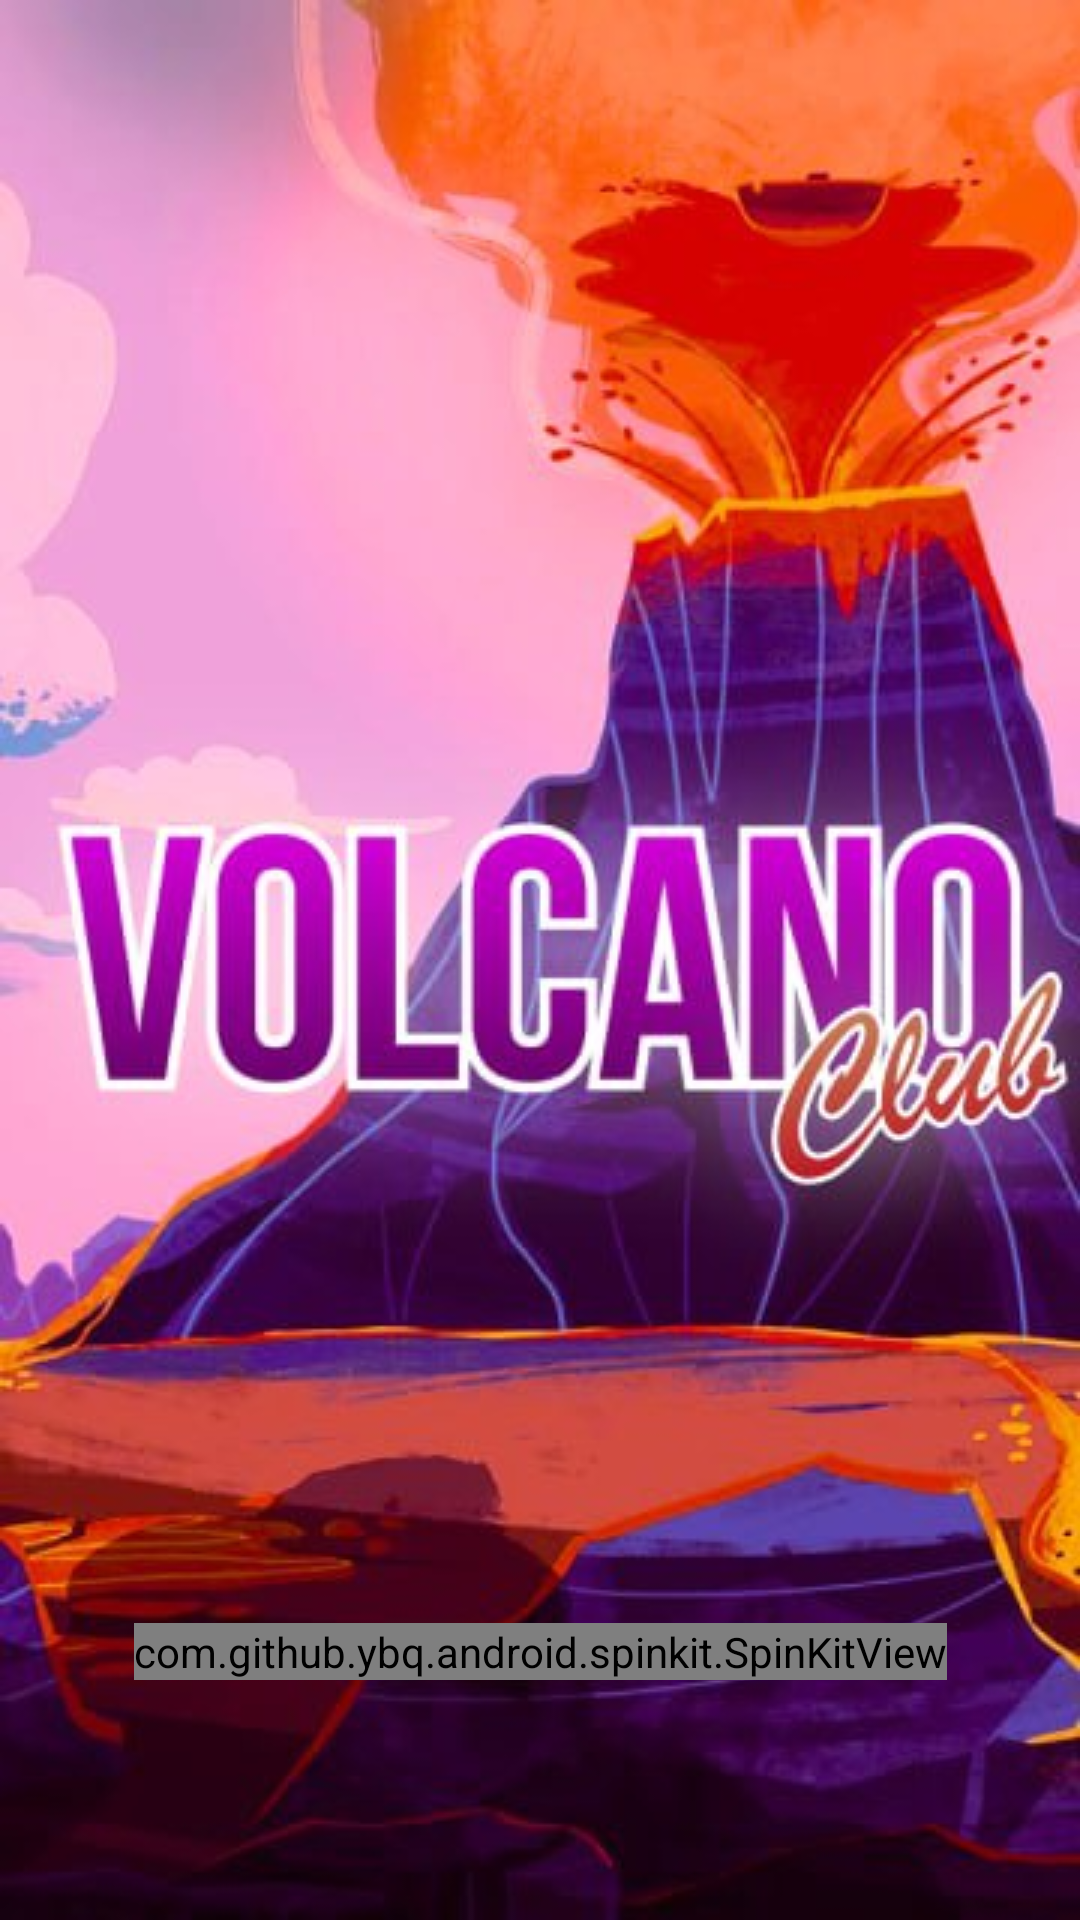

Here is an Android app screen rendered from its layout file. Give the layout XML and the strings, colors and styles it references.
<!-- AndroidManifest.xml: application theme Theme.VULCANO_club2 -->
<!-- res/layout/splash_sceen.xml -->
<?xml version="1.0" encoding="utf-8"?>
<androidx.constraintlayout.widget.ConstraintLayout xmlns:android="http://schemas.android.com/apk/res/android"
    xmlns:app="http://schemas.android.com/apk/res-auto"
    xmlns:tools="http://schemas.android.com/tools"
    android:layout_width="match_parent"
    android:layout_height="match_parent"
    tools:context=".ui.splash.SplashScreen">

    <ImageView
        android:id="@+id/image_logo"
        android:layout_width="match_parent"
        android:layout_height="match_parent"
        android:scaleType="fitXY"
        android:src="@drawable/splash" />

    <com.github.ybq.android.spinkit.SpinKitView
        android:id="@+id/spin_kit"
        style="@style/SpinKitView.Large.Circle"
        android:layout_width="wrap_content"
        android:layout_height="wrap_content"
        android:layout_gravity="center"
        android:layout_marginBottom="80dp"
        app:SpinKit_Color="@color/white"
        app:layout_constraintBottom_toBottomOf="@+id/image_logo"
        app:layout_constraintEnd_toEndOf="parent"
        app:layout_constraintHorizontal_bias="0.5"
        app:layout_constraintStart_toStartOf="parent"
        />

</androidx.constraintlayout.widget.ConstraintLayout>
<!-- resources referenced by this layout -->
<resources>
  <color name="white">#FFFFFFFF</color>
  <!-- drawable splash: jpeg bitmap (drawable-v24, 44196 bytes) -->
  <style name="Theme.VULCANO_club2" parent="Theme.MaterialComponents.DayNight.NoActionBar">
          
          <item name="colorPrimary">@color/purple_500</item>
          <item name="colorPrimaryVariant">@color/purple_700</item>
          <item name="colorOnPrimary">@color/white</item>
          
          <item name="colorSecondary">@color/teal_200</item>
          <item name="colorSecondaryVariant">@color/teal_700</item>
          <item name="colorOnSecondary">@color/black</item>
          
          <item name="android:statusBarColor" tools:targetApi="l">?attr/colorPrimaryVariant</item>
          
      </style>
  <color name="purple_500">#FF6200EE</color>
  <color name="purple_700">#FF3700B3</color>
  <color name="teal_200">#FF03DAC5</color>
  <color name="teal_700">#FF018786</color>
  <color name="black">#FF000000</color>
</resources>
